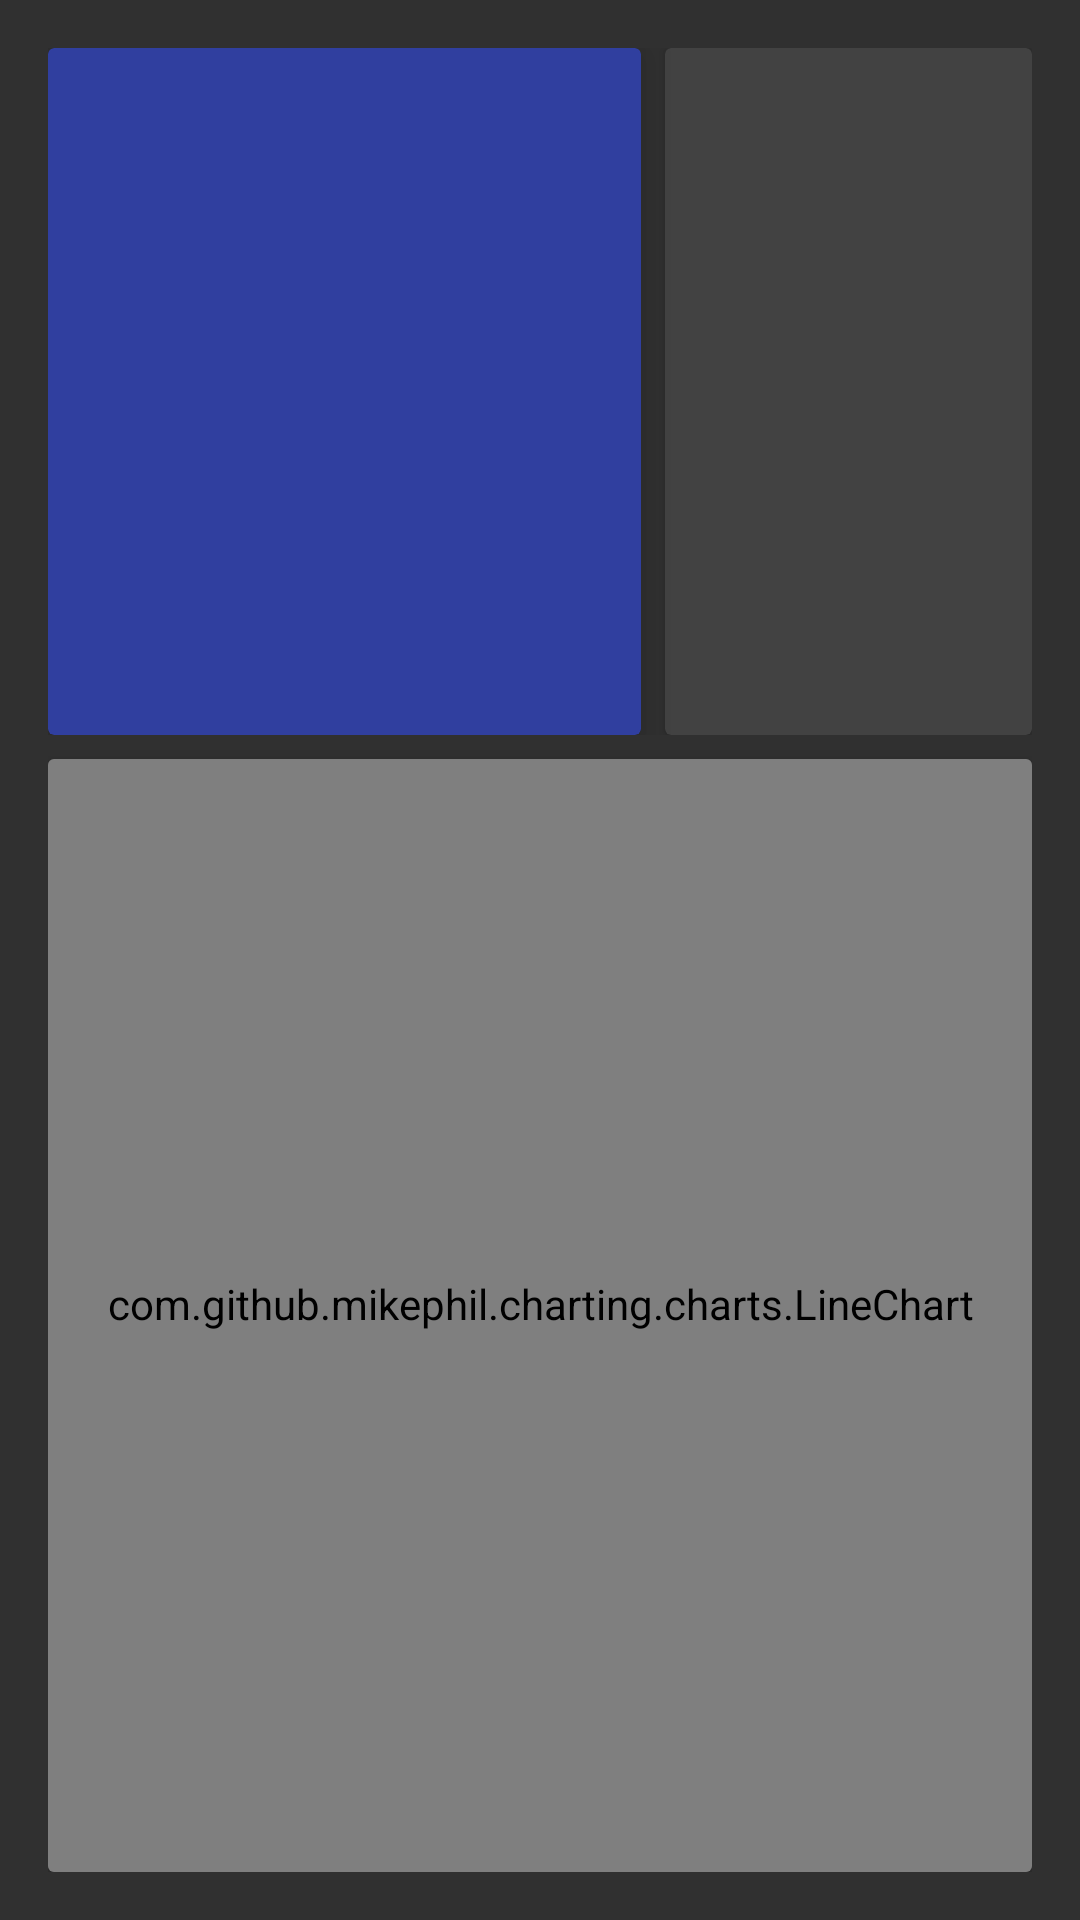

Android layout source for this screen:
<!-- AndroidManifest.xml: application theme AppTheme -->
<!-- res/layout/activity_details.xml -->
<?xml version="1.0" encoding="utf-8"?>
<FrameLayout xmlns:android="http://schemas.android.com/apk/res/android"
    xmlns:app="http://schemas.android.com/apk/res-auto"
    xmlns:tools="http://schemas.android.com/tools"
    android:layout_width="match_parent"
    android:layout_height="match_parent"
    android:background="#303030"
    android:padding="16dp">


    <LinearLayout xmlns:android="http://schemas.android.com/apk/res/android"
        android:layout_width="match_parent"
        android:layout_height="match_parent"
        android:orientation="vertical">


        <LinearLayout
            android:layout_width="match_parent"
            android:layout_height="0dp"
            android:layout_weight="618"
            android:layout_marginBottom="8dp"
            android:orientation="horizontal">

            <android.support.v7.widget.CardView
                android:layout_width="0dp"
                android:layout_height="match_parent"
                android:layout_weight="1000"
                android:layout_marginRight="4dp"
                app:cardElevation="8dp"
                app:cardBackgroundColor="@color/colorPrimaryDark">

                <LinearLayout
                    android:layout_width="match_parent"
                    android:layout_height="wrap_content"
                    android:orientation="vertical"
                    android:padding="8dp">

                    <TextView
                        android:id="@+id/symbol"
                        android:layout_width="wrap_content"
                        android:layout_height="wrap_content"
                        android:textColor="#ffffff"
                        android:textSize="36sp"
                        tools:text="GOOG" />

                    <TextView
                        android:id="@+id/exchange"
                        android:layout_width="wrap_content"
                        android:layout_height="wrap_content"
                        android:alpha="0.7"
                        android:textColor="#ffffff"
                        tools:text="Google, Inc." />

                    <TextView
                        android:id="@+id/full_name"
                        android:layout_width="wrap_content"
                        android:layout_height="wrap_content"
                        android:alpha="0.7"
                        android:textColor="#ffffff"
                        tools:text="$135.00" />


                </LinearLayout>
            </android.support.v7.widget.CardView>

            <android.support.v7.widget.CardView
                android:layout_width="0dp"
                android:layout_height="match_parent"
                android:layout_marginLeft="4dp"
                android:layout_weight="618"
                app:cardBackgroundColor="@color/cardview_dark_background">

                <LinearLayout
                    android:layout_width="match_parent"
                    android:layout_height="match_parent"
                    android:orientation="vertical">

                    <TextView
                        android:id="@+id/price"
                        android:layout_width="wrap_content"
                        android:layout_height="wrap_content"
                        android:layout_gravity="center"
                        android:alpha="0.7"
                        android:gravity="center"
                        android:textColor="#ffffff"
                        tools:text="NYSE" />
                </LinearLayout>
            </android.support.v7.widget.CardView>
        </LinearLayout>


        <android.support.v7.widget.CardView
            android:layout_width="match_parent"
            android:layout_height="0dp"
            android:layout_weight="1000"
            android:padding="4dp"
            app:cardBackgroundColor="@color/cardview_dark_background">

            <com.github.mikephil.charting.charts.LineChart
                android:id="@+id/chart"
                android:layout_width="match_parent"
                android:layout_height="match_parent"
                android:paddingBottom="8dp" />

        </android.support.v7.widget.CardView>

    </LinearLayout>

</FrameLayout>
<!-- resources referenced by this layout -->
<resources>
  <color name="colorPrimaryDark">#303F9F</color>
  <style name="AppTheme" parent="Theme.AppCompat">
          <item name="colorPrimary">@color/colorPrimary</item>
          <item name="colorPrimaryDark">@color/colorPrimaryDark</item>
          <item name="colorAccent">@color/colorAccent</item>
      </style>
  <color name="colorPrimary">#3F51B5</color>
  <color name="colorAccent">#FF4081</color>
</resources>
